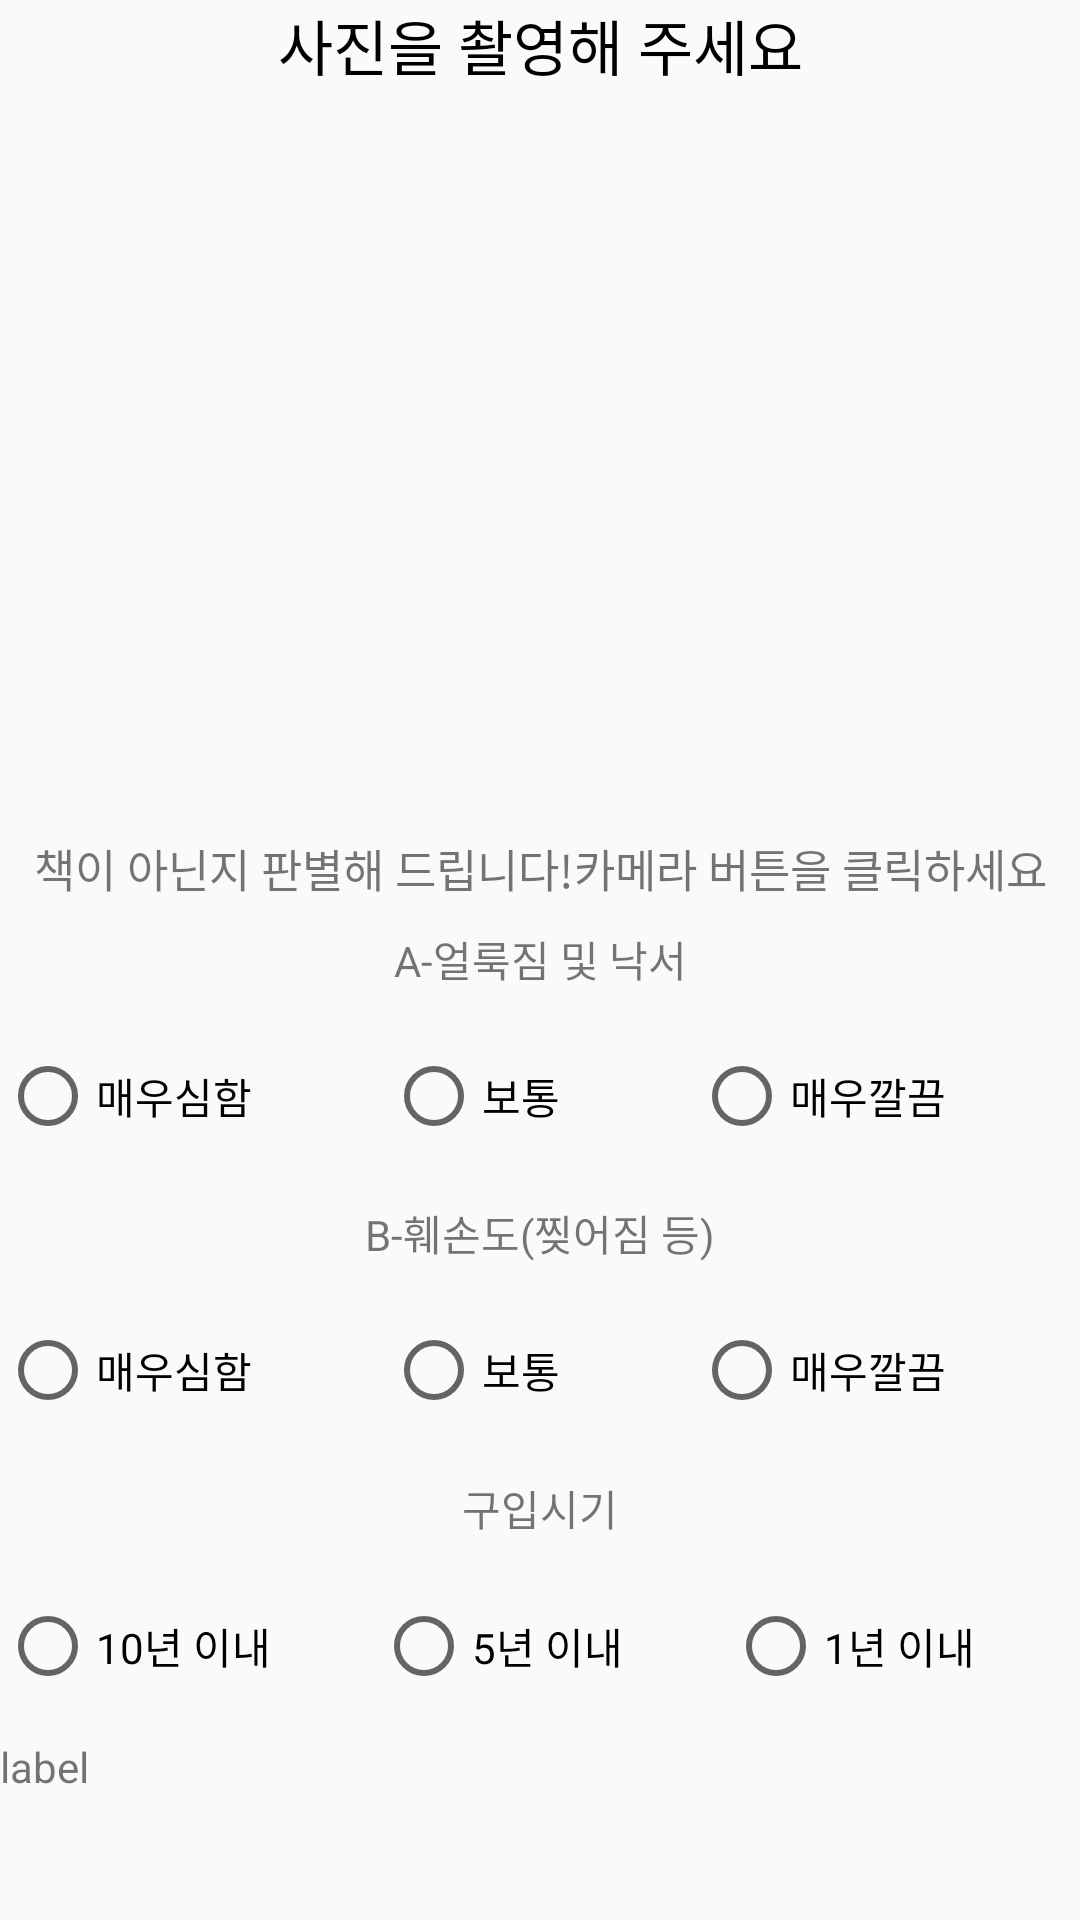

The Android layout XML behind this screen, and the referenced resources:
<!-- AndroidManifest.xml: application theme AppTheme -->
<!-- res/layout/content_main.xml -->
<?xml version="1.0" encoding="utf-8"?>
<LinearLayout
    android:layout_width="match_parent"
    android:layout_height="match_parent"
    android:paddingBottom="30dp"
    android:orientation="vertical"
    xmlns:app="http://schemas.android.com/apk/res-auto"
    xmlns:tools="http://schemas.android.com/tools"
    app:layout_behavior="@string/appbar_scrolling_view_behavior"
    tools:context=".MainActivity"
    tools:showIn="@layout/activity_main"
    xmlns:android="http://schemas.android.com/apk/res/android">

    <LinearLayout
        android:layout_width="match_parent"
        android:layout_height="0dp"
        android:layout_weight="1"
        android:orientation="vertical">
        <TextView
            android:id="@+id/textView"
            android:layout_width="match_parent"
            android:layout_height="0dp"
            android:layout_weight="1"
            android:gravity="center"
            android:text="사진을 촬영해 주세요"
            android:textColor="#000000"
            android:textSize="20dp" />
    </LinearLayout>




    <LinearLayout
        android:layout_width="match_parent"
        android:layout_height="0dp"
        android:layout_weight="8"
        android:orientation="vertical">
        <ImageView
            android:id="@+id/main_image"
            android:layout_width="match_parent"
            android:layout_height="0dp"
            android:layout_weight="1"
            android:scaleType="fitCenter" />
    </LinearLayout>

    <LinearLayout
        android:layout_width="match_parent"
        android:layout_height="0dp"
        android:layout_weight="1"
        android:orientation="vertical">
        <TextView
            android:id="@+id/image_details"
            android:layout_width="match_parent"
            android:layout_height="0dp"
            android:layout_weight="1"
            android:textSize="15dp"
            android:gravity="center"
            android:text="책이 아닌지 판별해 드립니다!카메라 버튼을 클릭하세요" />
    </LinearLayout>


    <LinearLayout
        android:layout_width="match_parent"
        android:layout_height="0dp"
        android:layout_weight="1"
        android:orientation="vertical">

        <TextView
            android:id="@+id/textView2"
            android:layout_width="match_parent"
            android:layout_height="0dp"
            android:gravity="center"
            android:layout_weight="1"
            android:text="A-얼룩짐 및 낙서" />
    </LinearLayout>




    <LinearLayout
    android:layout_width="match_parent"
    android:layout_height="0dp"
    android:layout_weight="2"
    android:orientation="vertical">

        <RadioGroup
            android:id="@+id/rgp1"
            android:layout_width="match_parent"
            android:layout_height="match_parent"
            android:layout_weight="1"
            android:orientation="horizontal">

            <RadioButton
                android:id="@+id/rop1_1"
                android:layout_width="wrap_content"
                android:layout_height="match_parent"
                android:layout_weight="1"
                android:text="매우심함" />

            <RadioButton
                android:id="@+id/rop1_2"
                android:layout_width="wrap_content"
                android:layout_height="match_parent"
                android:layout_weight="1"
                android:text="보통" />

            <RadioButton
                android:id="@+id/rop1_3"
                android:layout_width="wrap_content"
                android:layout_height="match_parent"
                android:layout_weight="1"
                android:text="매우깔끔" />
            </RadioGroup>
    </LinearLayout>




    <LinearLayout
        android:layout_width="match_parent"
        android:layout_height="0dp"
        android:layout_weight="1"
        android:orientation="vertical">

        <TextView
            android:id="@+id/textView4"
            android:layout_width="match_parent"
            android:layout_height="0dp"
            android:layout_weight="1"
            android:gravity="center"
            android:text="B-훼손도(찢어짐 등)" />
    </LinearLayout>




    <LinearLayout
        android:layout_width="match_parent"
        android:layout_height="0dp"
        android:layout_weight="2"
        android:orientation="vertical">

        <RadioGroup
            android:id="@+id/rgp2"
            android:layout_width="match_parent"
            android:layout_height="0dp"
            android:layout_weight="1"
            android:orientation="horizontal">

            <RadioButton
                android:id="@+id/rop2_1"
                android:layout_width="wrap_content"
                android:layout_height="match_parent"
                android:layout_weight="1"
                android:text="매우심함" />

            <RadioButton
                android:id="@+id/rop2_2"
                android:layout_width="wrap_content"
                android:layout_height="match_parent"
                android:layout_weight="1"
                android:text="보통" />

            <RadioButton
                android:id="@+id/rop2_3"
                android:layout_width="wrap_content"
                android:layout_height="match_parent"
                android:layout_weight="1"
                android:text="매우깔끔" />
        </RadioGroup>
    </LinearLayout>





    <LinearLayout
        android:layout_width="match_parent"
        android:layout_height="0dp"
        android:layout_weight="1"
        android:orientation="vertical">

        <TextView
            android:id="@+id/textView5"
            android:layout_width="match_parent"
            android:layout_height="0dp"
            android:gravity="center"
            android:layout_weight="1"
            android:text="구입시기" />
    </LinearLayout>




    <LinearLayout
        android:layout_width="match_parent"
        android:layout_height="0dp"
        android:layout_weight="2"
        android:orientation="vertical">

        <RadioGroup
            android:id="@+id/rgp3"
            android:layout_width="match_parent"
            android:layout_height="0dp"
            android:layout_weight="1"
            android:orientation="horizontal">

            <RadioButton
                android:id="@+id/rop3_1"
                android:layout_width="wrap_content"
                android:layout_height="match_parent"
                android:layout_weight="1"
                android:text="10년 이내" />

            <RadioButton
                android:id="@+id/rop3_2"
                android:layout_width="wrap_content"
                android:layout_height="match_parent"
                android:layout_weight="1"
                android:text="5년 이내" />

            <RadioButton
                android:id="@+id/rop3_3"
                android:layout_width="wrap_content"
                android:layout_height="match_parent"
                android:layout_weight="1"
                android:text="1년 이내" />
        </RadioGroup>
    </LinearLayout>





    <LinearLayout
        android:layout_width="match_parent"
        android:layout_height="0dp"
        android:layout_weight="1"
        android:orientation="vertical">

        <TextView
            android:id="@+id/labeldetection"
            android:layout_width="wrap_content"
            android:layout_height="0dp"

            android:layout_weight="1"
            android:text="label" />
    </LinearLayout>



</LinearLayout>
<!-- res/layout/activity_main.xml (included above) -->
<?xml version="1.0" encoding="utf-8"?>
<android.support.constraint.ConstraintLayout xmlns:android="http://schemas.android.com/apk/res/android"
    xmlns:app="http://schemas.android.com/apk/res-auto"
    xmlns:tools="http://schemas.android.com/tools"
    android:layout_width="fill_parent"
    android:layout_height="fill_parent"
    tools:context=".MainActivity">

    <LinearLayout
        android:layout_width="fill_parent"
        android:layout_height="fill_parent"
        android:orientation="vertical">

        <ImageView
            android:id="@+id/imageView"
            android:layout_width="fill_parent"
            android:layout_height="0dp"
            android:layout_weight="8"
            app:srcCompat="@android:drawable/ic_menu_report_image" />

        <LinearLayout
            android:layout_width="fill_parent"
            android:layout_height="0dp"
            android:orientation="horizontal"
            android:layout_weight="1">

            <Button
                android:id="@+id/button"
                android:layout_width="wrap_content"
                android:layout_height="wrap_content"
                android:layout_weight="1"
                android:text="카메라 열기" />

            <Button
                android:id="@+id/button1"
                android:layout_width="wrap_content"
                android:layout_height="wrap_content"
                android:layout_weight="1"
                android:text="사진 판별" />

            <Button
                android:id="@+id/button2"
                android:layout_width="wrap_content"
                android:layout_height="wrap_content"
                android:layout_weight="1"
                android:text="사진 판별2" />

        </LinearLayout>
    </LinearLayout>
</android.support.constraint.ConstraintLayout>
<!-- resources referenced by this layout -->
<resources>
  <style name="AppTheme" parent="Theme.AppCompat.Light.DarkActionBar">
          
          <item name="colorPrimary">@color/colorPrimary</item>
          <item name="colorPrimaryDark">@color/colorPrimaryDark</item>
          <item name="colorAccent">@color/colorAccent</item>
          
          <item name="windowActionBar">false</item>
          <item name="windowNoTitle">true</item>
      </style>
  <color name="colorPrimary">#5f6ebd</color>
  <color name="colorPrimaryDark">#303F9F</color>
  <color name="colorAccent">#FF4081</color>
</resources>
